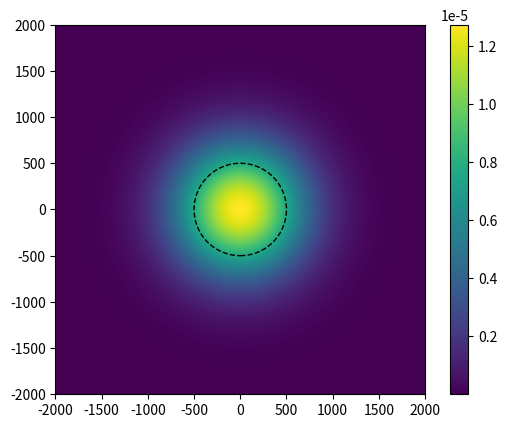

Python code for this plot:
#check
import numpy as np
import matplotlib.pyplot as plt

I0 = -20
sigma = 500

sidelength=2000
def gaussian(x,y,I, sig):
    return (-1)*I * np.e**(-(x**2 + y**2)/(2*sig**2))

def solveGaussian(I , width):
    return I/(2*np.pi*width**2)
print(I0/(2*np.pi*sigma**2))

x_arr = np.arange(-1*sidelength, sidelength, 1)
y_arr = np.arange(-1*sidelength, sidelength, 1)

z_arr = []
i = (-1)*sidelength
j = (-1)*sidelength


for i in x_arr:
    z = []
    for j in y_arr:
        z.append(gaussian(i,j, solveGaussian(I0, sigma), sigma))
    z_arr.append(z)

plt.imshow(z_arr, extent=[(-1)*sidelength, sidelength, (-1)*sidelength, sidelength])
fig = plt.gcf()
ax = fig.gca()

ax.add_patch(plt.Circle((0, 0), sigma, color='black', linestyle='dashed', fill = False))
plt.colorbar()
#plt.savefig('fakesource.png')
plt.show()
